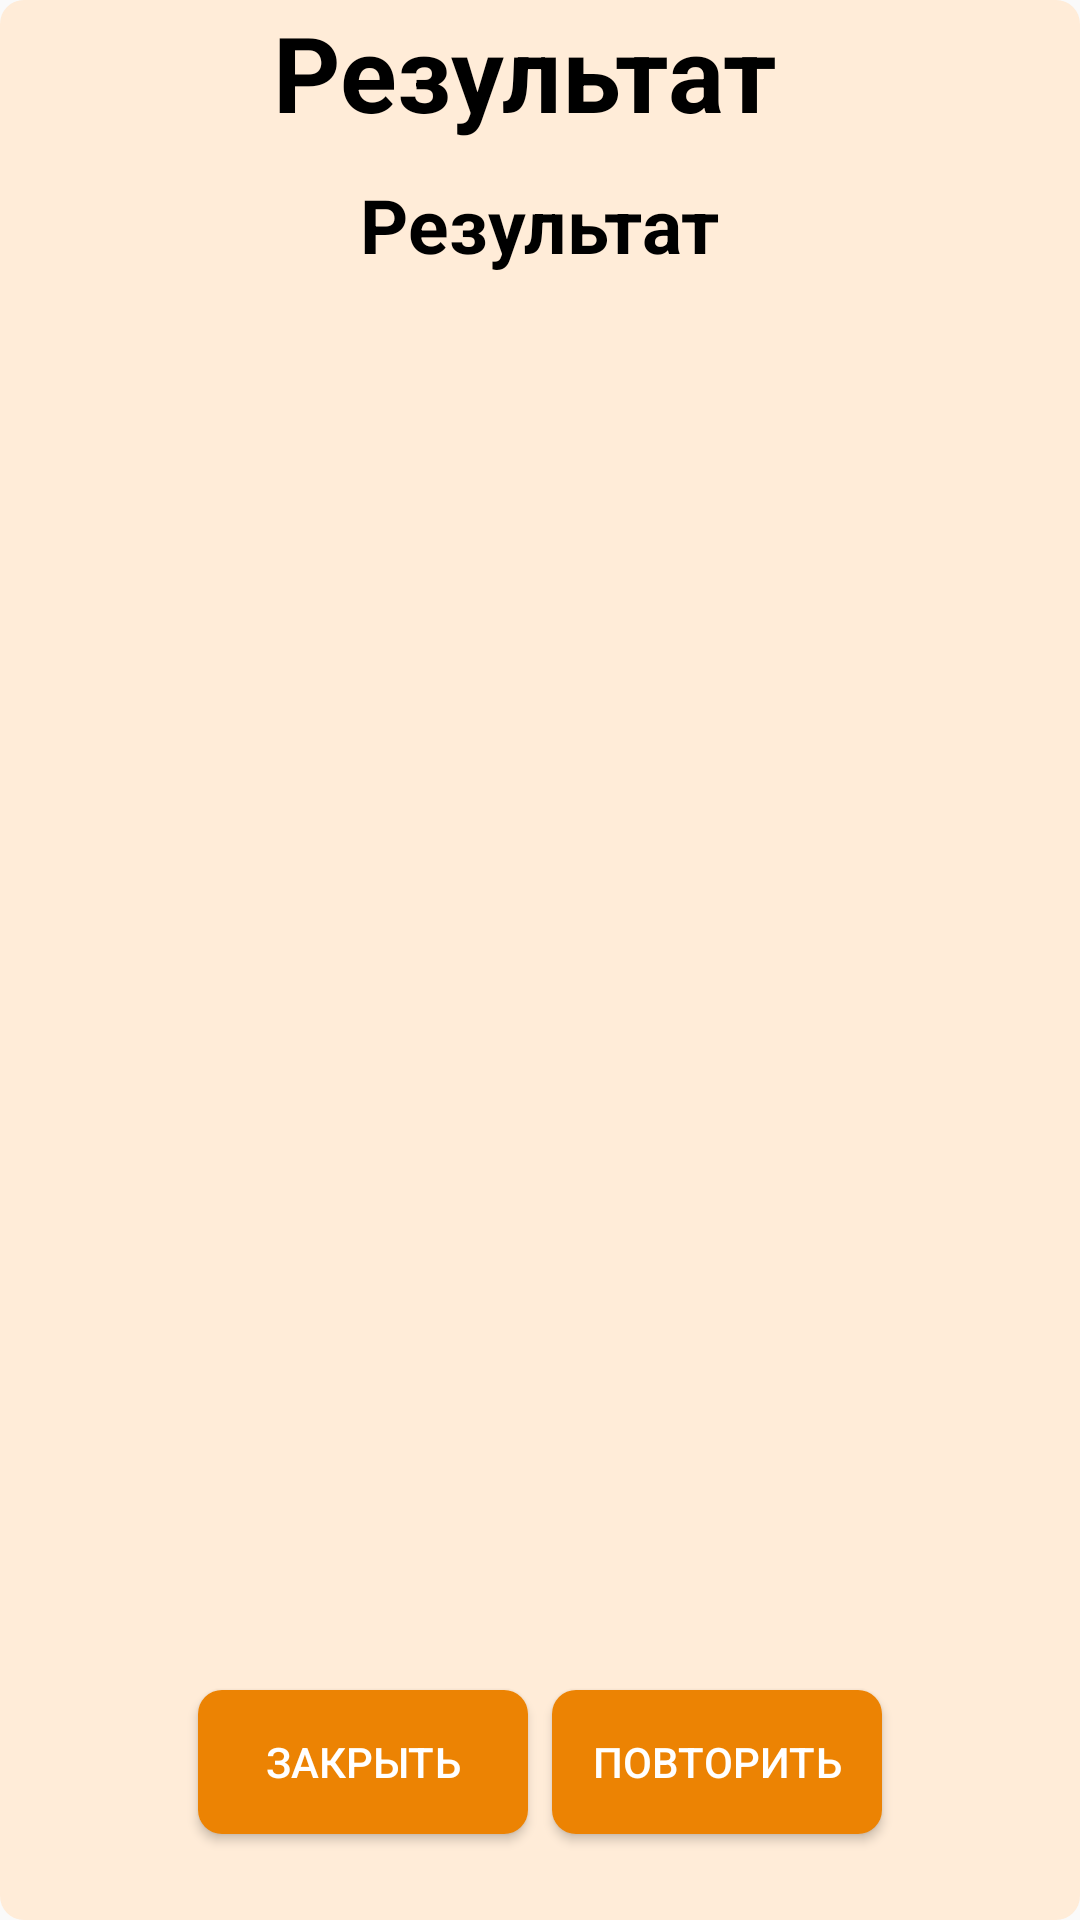

Here is an Android app screen rendered from its layout file. Give the layout XML and the strings, colors and styles it references.
<!-- AndroidManifest.xml: application theme Theme.CovidDI -->
<!-- res/layout/testresult.xml -->
<?xml version="1.0" encoding="utf-8"?>
<RelativeLayout xmlns:android="http://schemas.android.com/apk/res/android"
    xmlns:app="http://schemas.android.com/apk/res-auto"
    android:layout_width="match_parent"
    android:layout_height="match_parent"
    android:background="@drawable/test_question">

    <TextView
        android:id="@+id/textView7"
        android:layout_width="match_parent"
        android:layout_height="48dp"
        android:layout_marginEnd="10dp"
        android:gravity="center"
        android:text="@string/Resultname"
        android:textColor="@color/black"
        android:textSize="35sp"
        android:textStyle="bold" />

    <LinearLayout
        android:id="@+id/linear2"
        android:layout_width="386dp"
        android:layout_height="673dp"
        android:layout_alignParentStart="true"
        android:layout_alignParentTop="true"
        android:layout_alignParentEnd="true"
        android:layout_alignParentBottom="true"
        android:layout_marginStart="5dp"
        android:layout_marginTop="58dp"
        android:layout_marginEnd="5dp"
        android:layout_marginBottom="0dp"
        android:orientation="vertical">

        <TextView
            android:id="@+id/textView8"
            android:layout_width="wrap_content"
            android:layout_height="wrap_content"
            android:layout_gravity="center"
            android:layout_weight="9"
            android:text="Результат"
            android:textColor="@color/black"
            android:textSize="25sp"
            android:textStyle="bold" />

        <LinearLayout
            android:layout_width="wrap_content"
            android:layout_height="wrap_content"
            android:layout_gravity="center"
            android:layout_weight="1"
            android:orientation="horizontal">

            <Button
                android:id="@+id/close"
                android:layout_width="110dp"
                android:layout_height="wrap_content"
                android:layout_gravity="center"
                android:layout_margin="4dp"
                android:background="@drawable/ripple_effect"
                android:text="@string/close"
                android:textColor="@color/white" />

            <Button
                android:id="@+id/restart"
                android:layout_width="110dp"
                android:layout_height="wrap_content"
                android:layout_gravity="center"
                android:layout_margin="4dp"
                android:background="@drawable/ripple_effect"
                android:text="@string/restart"

                android:textColor="@color/white" />
        </LinearLayout>
    </LinearLayout>


</RelativeLayout>
<!-- resources referenced by this layout -->
<resources>
  <color name="black">#FF000000</color>
  <color name="white">#FFFFFFFF</color>
  <!-- drawable ripple_effect (drawable-v24) -->
  <?xml version="1.0" encoding="utf-8"?>
  <ripple xmlns:android="http://schemas.android.com/apk/res/android"
      android:color="@color/colorPrimaryDark">
  
      <item>
          <shape android:shape="rectangle">
              <solid android:color="@color/colorPrimary" />
              <corners android:radius="8dp" />
  
          </shape>
      </item>
  
  </ripple>
  <!-- drawable test_question (drawable) -->
  <?xml version="1.0" encoding="utf-8"?>
  <ripple xmlns:android="http://schemas.android.com/apk/res/android"
      android:color="@color/colorPrimaryDark">
  
      <item>
          <shape android:shape="rectangle">
              <solid android:color="@color/colorPrimaryLight" />
              <corners android:radius="8dp" />
  
          </shape>
      </item>
  
  </ripple>
  <string name="Resultname">Результат</string>
  <string name="close">Закрыть</string>
  <string name="restart">Повторить</string>
  <style name="Theme.CovidDI" parent="Theme.AppCompat.Light.NoActionBar">
          
          <item name="colorPrimary">@color/purple_500</item>
          
          <item name="colorOnPrimary">@color/white</item>
          
          <item name="colorSecondary">@color/teal_200</item>
          <item name="colorSecondaryVariant">@color/teal_700</item>
          <item name="colorOnSecondary">@color/white</item>
          
  
          <item name="android:statusBarColor" tools:targetApi="l">?attr/colorPrimaryVariant</item>
          
      </style>
  <color name="colorPrimaryDark">#ec8303</color>
  <color name="colorPrimary">#ec8303  </color>
  <color name="colorPrimaryLight">#ffecd8  </color>
  <color name="purple_500">#FF6200EE</color>
  <color name="teal_200">#80CBC4</color>
  <color name="teal_700">#8aa8c4</color>
</resources>
